Run: headless pygame with SDL's dummy video driver; simulated clock (each Clock.tick advances the game by its frame time, no real sleeping); random seed 0; keys injected as events and as key.get_pressed() state; no mouse input.
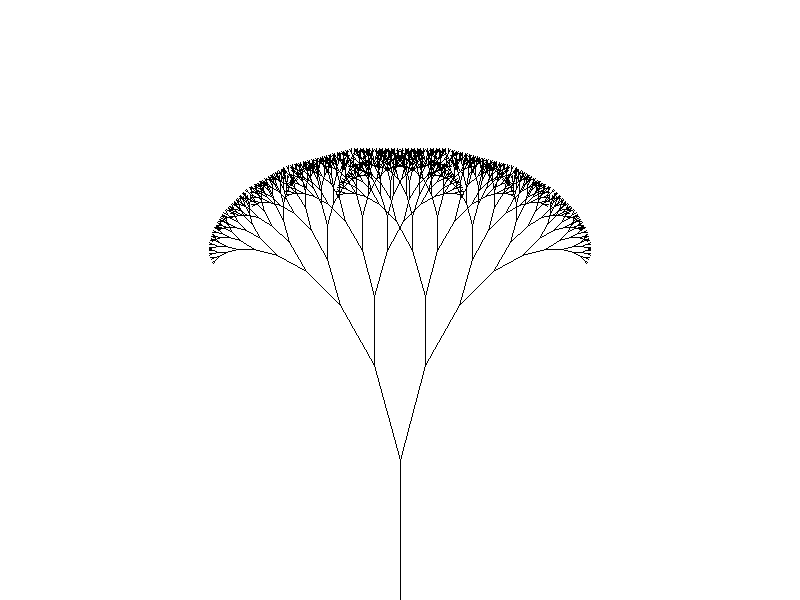
Frame 1 of 4 · flips 1–60 · no input
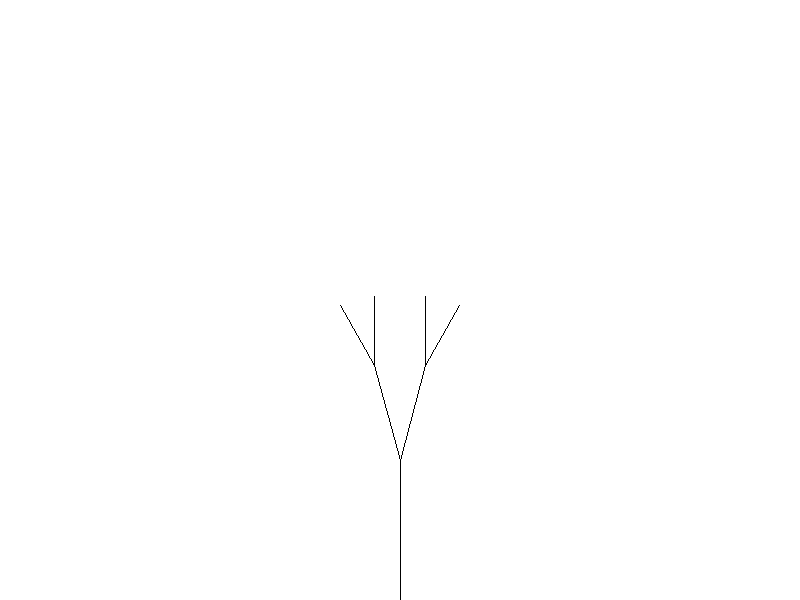
Frame 2 of 4 · flips 61–180 · tapped SPACE, RETURN · held RIGHT (→), D
Frame 3 of 4 · flips 181–300 · held DOWN (↓), S · screen same as frame 1, image omitted
Frame 4 of 4 · flips 301–420 · held LEFT (←), A, UP (↑), W · screen same as frame 2, image omitted

The pygame program that drew these frames:

import math
import os
import pygame

os.environ['SDL_VIDEO_CENTERED'] = '1'

pygame.init()

BLACK = (0, 0, 0)
WHITE = (255, 255, 255)

x = 800
y = 600
max_iterations = 16
branch_angle = 15
starter_line_size = 140  # 100, 140
line_multiplier = 0.70   # 0.80, 0.70
frames = 40

size = [x, y]
window = pygame.display.set_mode(size)
pygame.display.set_caption('Fractal Tree')


def draw_lines(angle, decrease, point, length, length_multiplier, max_iteration, iterations=1):
    if iterations == 1:
        angle = math.radians(angle)
        decrease = math.radians(decrease)
    finish_point = [point[0] - length * math.sin(angle - decrease), point[1] - length * math.cos(angle - decrease)]
    pygame.draw.line(window, BLACK, point, finish_point, 1)
    if iterations < max_iteration:
        iterations += 1
        draw_lines(angle, decrease - angle, finish_point, length * length_multiplier, length_multiplier,
                   max_iteration, iterations)
        draw_lines(angle, decrease + angle, finish_point, length * length_multiplier, length_multiplier,
                   max_iteration, iterations)


done = False
clock = pygame.time.Clock()

while not done:
    clock.tick(30)
    for event in pygame.event.get():
        if event.type == pygame.QUIT:
            done = True
    window.fill(WHITE)
    for i in range(max_iterations):
        draw_lines(branch_angle, branch_angle, [x/2, y], starter_line_size, line_multiplier, i)
        pygame.display.flip()
        clock.tick(frames)
    clock.tick(2)

pygame.quit()
